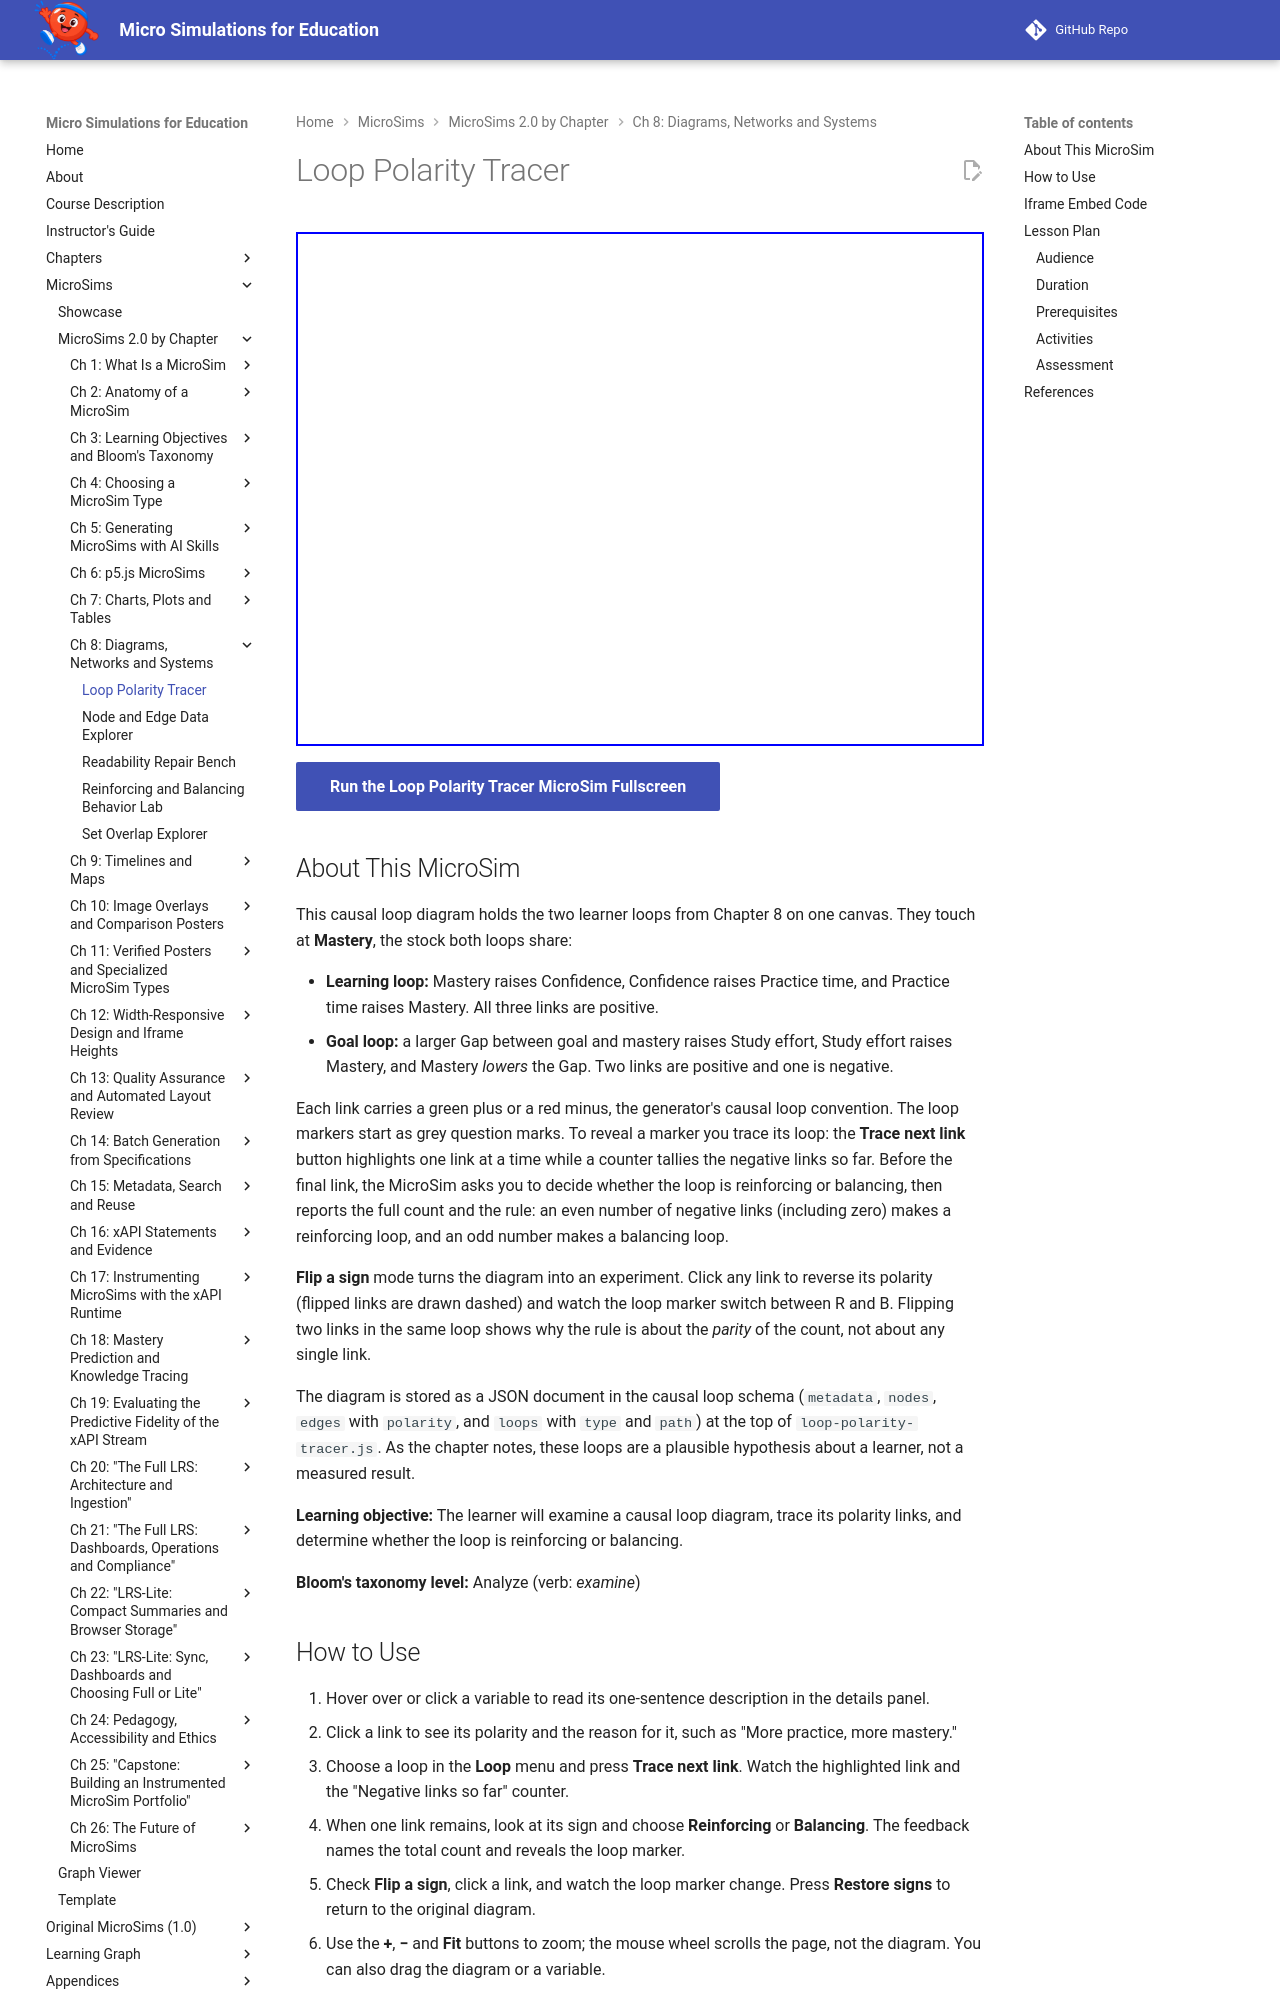

repository: dmccreary/microsims · page: sims/loop-polarity-tracer/index.html · generator: mkdocs

---
title: Loop Polarity Tracer
description: Trace the polarity links of two learner feedback loops one link at a time, count the negative links, and decide whether each loop is reinforcing or balancing.
image: /sims/loop-polarity-tracer/loop-polarity-tracer.png
og:image: /sims/loop-polarity-tracer/loop-polarity-tracer.png
twitter:image: /sims/loop-polarity-tracer/loop-polarity-tracer.png
social:
   cards: false
quality_score: 0
---

# Loop Polarity Tracer

<iframe src="main.html" height="514px" width="100%" scrolling="no"></iframe>

[Run the Loop Polarity Tracer MicroSim Fullscreen](./main.html){ .md-button .md-button--primary }

## About This MicroSim

This causal loop diagram holds the two learner loops from Chapter 8 on one canvas. They touch
at **Mastery**, the stock both loops share:

- **Learning loop:** Mastery raises Confidence, Confidence raises Practice time, and Practice
  time raises Mastery. All three links are positive.
- **Goal loop:** a larger Gap between goal and mastery raises Study effort, Study effort raises
  Mastery, and Mastery *lowers* the Gap. Two links are positive and one is negative.

Each link carries a green plus or a red minus, the generator's causal loop convention. The
loop markers start as grey question marks. To reveal a marker you trace its loop: the
**Trace next link** button highlights one link at a time while a counter tallies the negative
links so far. Before the final link, the MicroSim asks you to decide whether the loop is
reinforcing or balancing, then reports the full count and the rule: an even number of
negative links (including zero) makes a reinforcing loop, and an odd number makes a balancing
loop.

**Flip a sign** mode turns the diagram into an experiment. Click any link to reverse its
polarity (flipped links are drawn dashed) and watch the loop marker switch between R and B.
Flipping two links in the same loop shows why the rule is about the *parity* of the count,
not about any single link.

The diagram is stored as a JSON document in the causal loop schema (`metadata`, `nodes`,
`edges` with `polarity`, and `loops` with `type` and `path`) at the top of
`loop-polarity-tracer.js`. As the chapter notes, these loops are a plausible hypothesis about a
learner, not a measured result.

**Learning objective:** The learner will examine a causal loop diagram, trace its polarity
links, and determine whether the loop is reinforcing or balancing.

**Bloom's taxonomy level:** Analyze (verb: *examine*)
